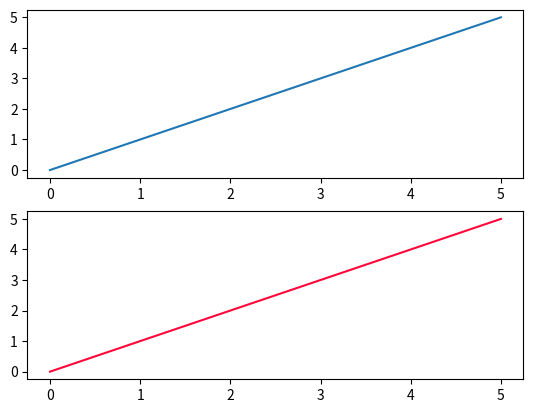

Write Python code to recreate this figure. (Note: this script raises an exception after producing the figure.)
import numpy as np
import matplotlib.pyplot as plt

x = np.linspace(0,5)

fig, ax = plt.subplots(2,1)

ax[0].plot(x,x)
ax[1].plot(x,x, color = "xkcd:neon red")

plt.savefig("./images/test.png")